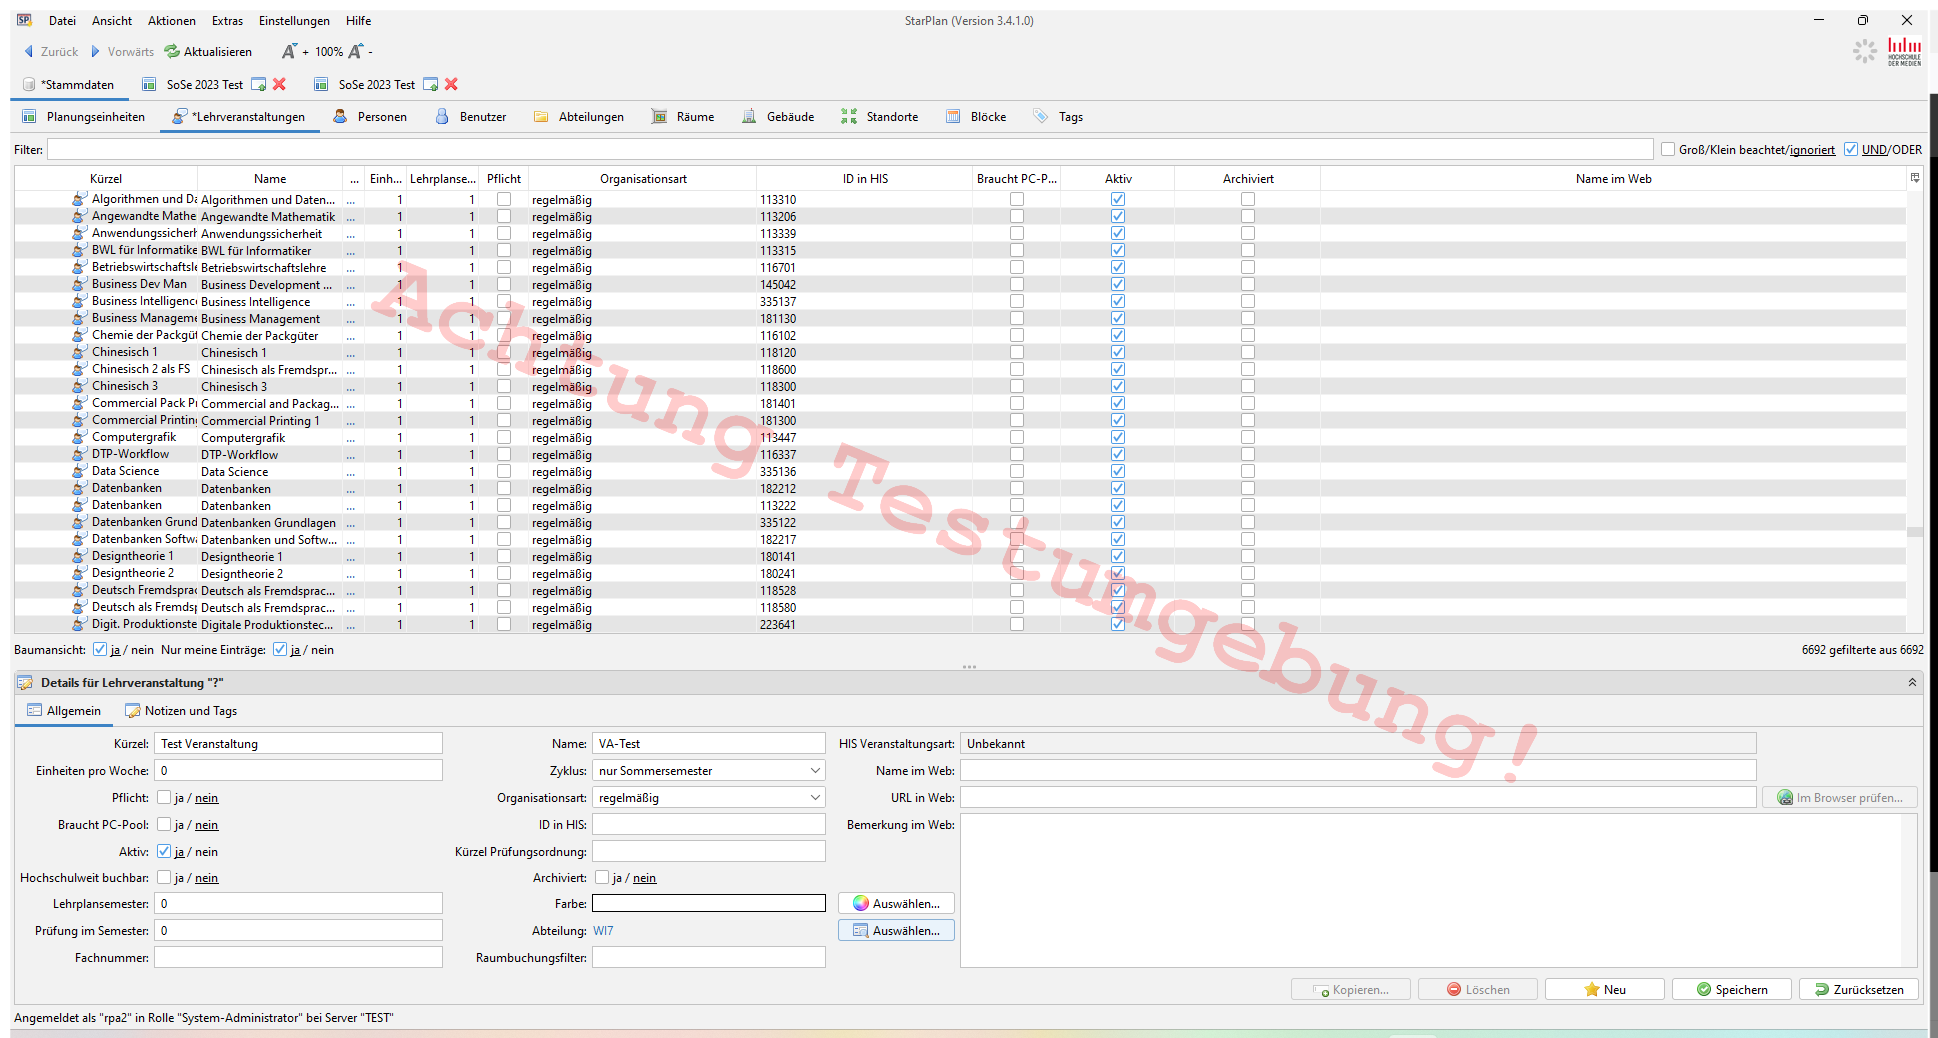
Workflow: Buchungsbot

Step 1: Use Starplan on the element in window 'StarPlan (Version 3.4.1.0)' (java*.exe)

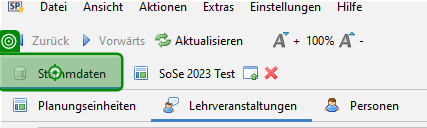
Step 2: click on 'Stammdaten'

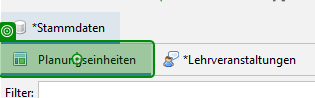
Step 3: click on 'Planungseinheiten'

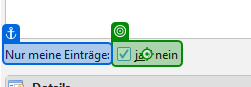
Step 4: click on 'Nur meine Einträge'

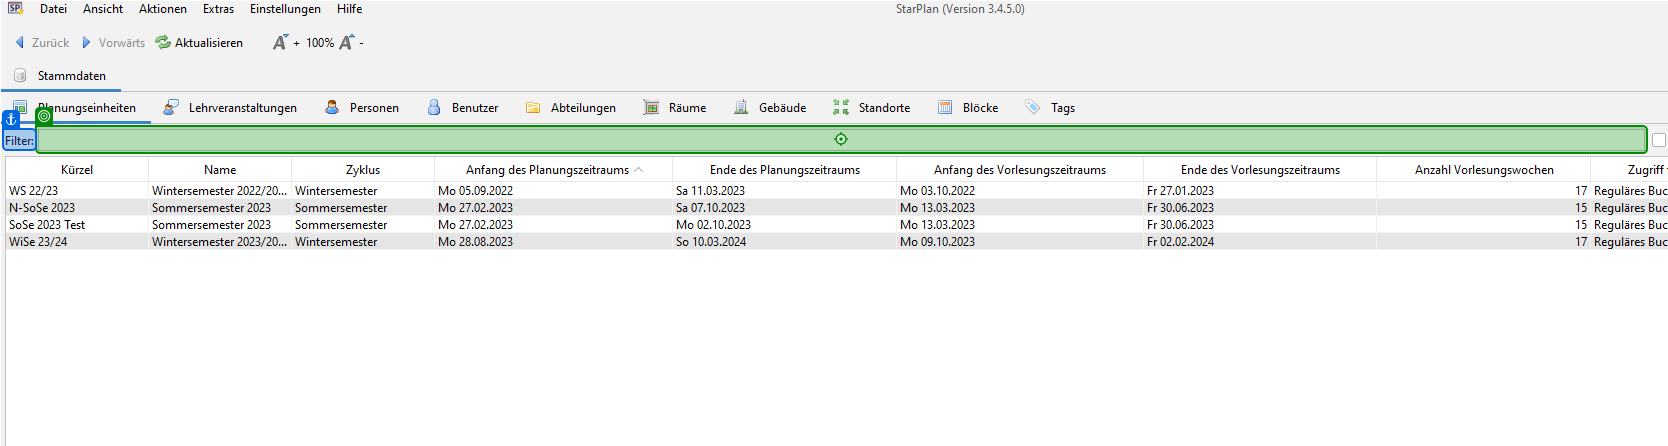
Step 5: type [Planungseinheit] into 'PG Filter'

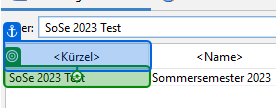
Step 6: click on 'SoSe 2023 Test'

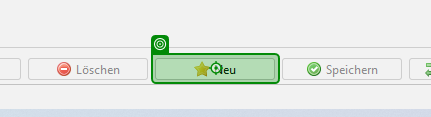
Step 7 [else]: click on 'Neu'

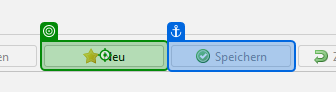
Step 8: click on 'Neu'

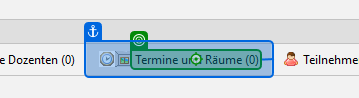
Step 9: click on 'Termine und Raume (0)'

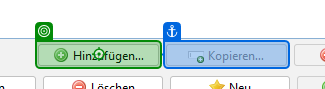
Step 10: click on 'Hinzufügen…'

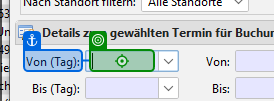
Step 11: type "[CurrentRow.Item("VonTag").ToString]" into 'Von (Tag)'

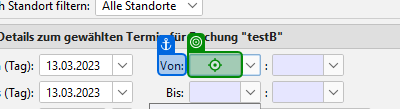
Step 12: type "[CurrentRow.item("VonZeit1").ToString + "[k(Tab)]"]" into 'Von Stunde'

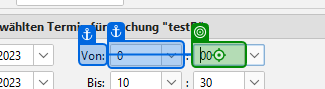
Step 13: type "[CurrentRow.item("VonZeit2").ToString + "[k(Tab)]" + "[k(Tab)]"]" into 'Von Minute'

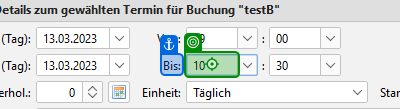
Step 14: type "[CurrentRow.item("BisZeit1").ToString + "[k(Tab)]"]" into 'Bis Stunde'

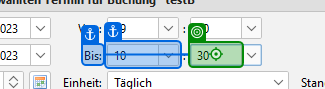
Step 15: type "[CurrentRow.item("BisZeit2").ToString + "[k(Tab)]"]" into 'Bis Minute'

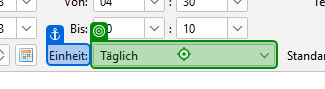
Step 16: click on 'Einheit'

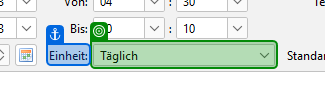
Step 17: get-text from 'Einheit'

Step 18: type a value into 'Einheit' (same screen as step 16)

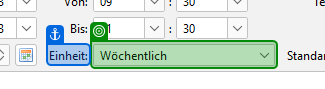
Step 19: get-text from 'Einheit'

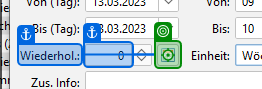
Step 20: click on 'push button'

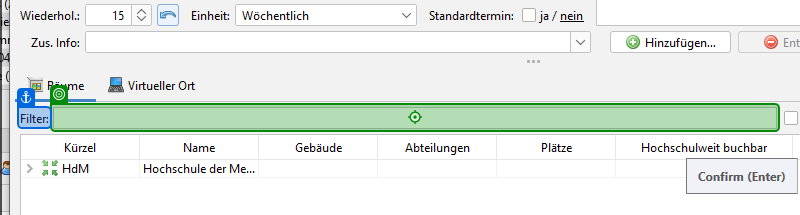
Step 21: type "[CurrentRow.item("Raum").ToString]" into 'Filter'

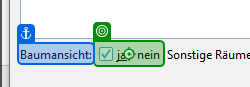
Step 22: click on 'Baumansicht'

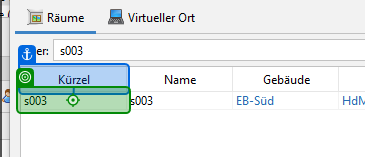
Step 23 [try]: click

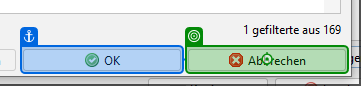
Step 24 [catch]: click on 'Abbrechen'

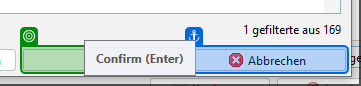
Step 25 [else]: click

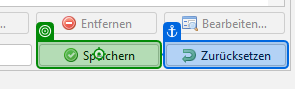
Step 26: click on 'Speichern'